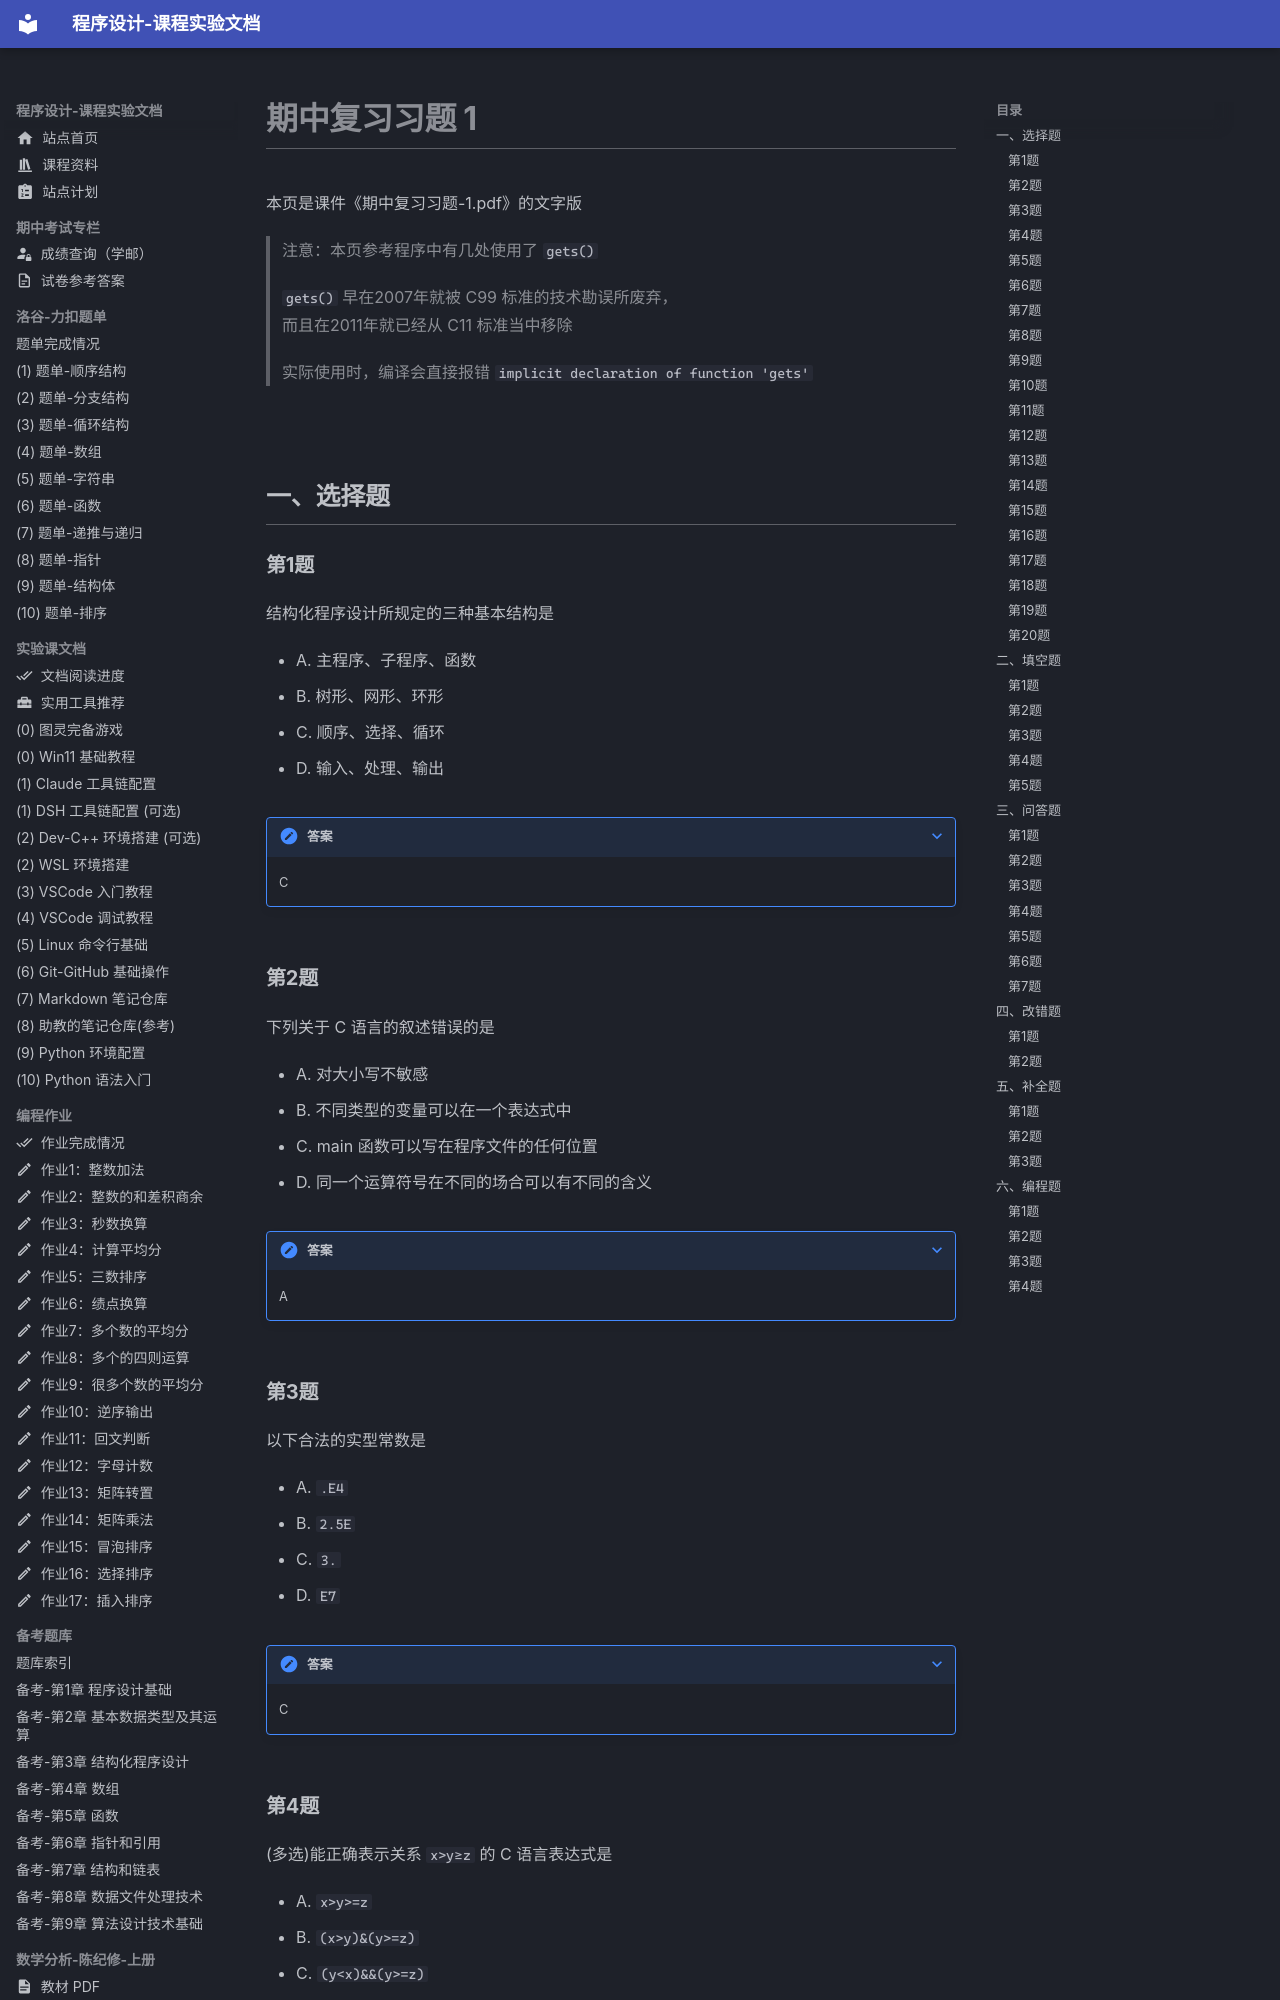

repository: EthanCaol/Mind-City-Course · page: midterm-review/exercises-1/index.html · generator: mkdocs

---
icon: material/format-list-checks
---

# 期中复习习题 1

本页是课件《期中复习习题-1.pdf》的文字版

> 注意：本页参考程序中有几处使用了 `gets()`
> 
> `gets()` 早在2007年就被 C99 标准的技术勘误所废弃，
> 而且在2011年就已经从 C11 标准当中移除
> 
> 实际使用时，编译会直接报错 `implicit declaration of function 'gets'`

## 一、选择题

### 第1题

结构化程序设计所规定的三种基本结构是

- A. 主程序、子程序、函数
- B. 树形、网形、环形
- C. 顺序、选择、循环
- D. 输入、处理、输出

??? note "答案"

    C

### 第2题

下列关于 C 语言的叙述错误的是

- A. 对大小写不敏感
- B. 不同类型的变量可以在一个表达式中
- C. main 函数可以写在程序文件的任何位置
- D. 同一个运算符号在不同的场合可以有不同的含义

??? note "答案"

    A

### 第3题

以下合法的实型常数是

- A. `.E4`
- B. `2.5E`
- C. `3.`
- D. `E7`

??? note "答案"

    C

### 第4题

(多选)能正确表示关系 `x>y≥z` 的 C 语言表达式是

- A. `x>y>=z`
- B. `(x>y)&(y>=z)`
- C. `(y<x)&&(y>=z)`
- D. `(x>y)and(y>=z)`

??? note "答案"

    B，C

### 第5题

有语句 `scanf("%d,%d", &a, &b)`，要使变量 a、b 分别得 23、45，则正确的输入形式为

- A. `23 45`
- B. `23,45`
- C. `23;45`
- D. `2345`

??? note "答案"

    B

### 第6题

已知 `int i=10;` 表达式 `20-0<=i<=9` 的值是

- A. `0`
- B. `1`
- C. `19`
- D. `20`

??? note "答案"

    B

### 第7题

已知 `int a=15`，执行语句 `a=a<<2` 以后，变量 a 的值是

- A. `20`
- B. `40`
- C. `60`
- D. `80`

??? note "答案"

    C
